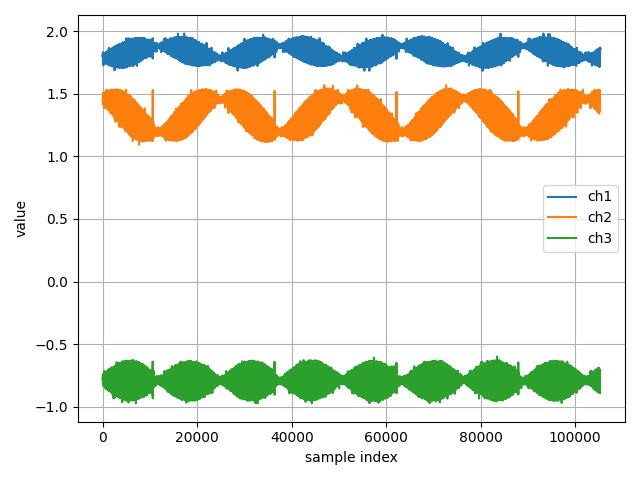

Source data for this figure (header and first rows):
ch1, ch2, ch3
1.803, 1.456, -0.7756
1.809, 1.452, -0.7856
1.801, 1.45, -0.777
1.804, 1.446, -0.7775
1.809, 1.448, -0.7743
1.806, 1.443, -0.7952
1.798, 1.445, -0.7825
1.803, 1.447, -0.7805
1.81, 1.452, -0.7762
1.805, 1.454, -0.7719
1.809, 1.446, -0.7748
1.81, 1.453, -0.7721
1.804, 1.451, -0.7686
1.815, 1.453, -0.772
1.814, 1.448, -0.7762
1.808, 1.44, -0.7736
1.805, 1.443, -0.7692
1.796, 1.453, -0.7682
1.805, 1.443, -0.7661
1.801, 1.441, -0.7632
1.802, 1.446, -0.7688
1.8, 1.441, -0.7637
1.804, 1.446, -0.761
1.809, 1.447, -0.7694
1.793, 1.441, -0.7651
1.798, 1.443, -0.7682
1.799, 1.443, -0.7678
1.806, 1.446, -0.7657
1.797, 1.443, -0.7691
1.804, 1.445, -0.7675
1.795, 1.441, -0.764
1.799, 1.44, -0.7451
1.797, 1.442, -0.766
1.797, 1.437, -0.7664
1.796, 1.436, -0.7672
1.795, 1.444, -0.7688
1.833, 1.441, -0.7661
1.801, 1.437, -0.7556
1.799, 1.43, -0.7556
1.799, 1.438, -0.7552
1.8, 1.434, -0.7543
1.8, 1.439, -0.7568
1.799, 1.435, -0.7629
1.794, 1.433, -0.7546
1.798, 1.436, -0.7488
1.801, 1.432, -0.7572
1.799, 1.431, -0.7524
1.793, 1.44, -0.7534
1.796, 1.436, -0.7464
1.796, 1.434, -0.7488
1.796, 1.436, -0.7505
1.799, 1.433, -0.7568
1.797, 1.435, -0.7604
1.792, 1.436, -0.7529
1.783, 1.435, -0.7594
1.789, 1.437, -0.7587
1.794, 1.43, -0.7584
1.789, 1.432, -0.7461
1.792, 1.429, -0.7428
1.789, 1.432, -0.7466
... 105,212 more rows
